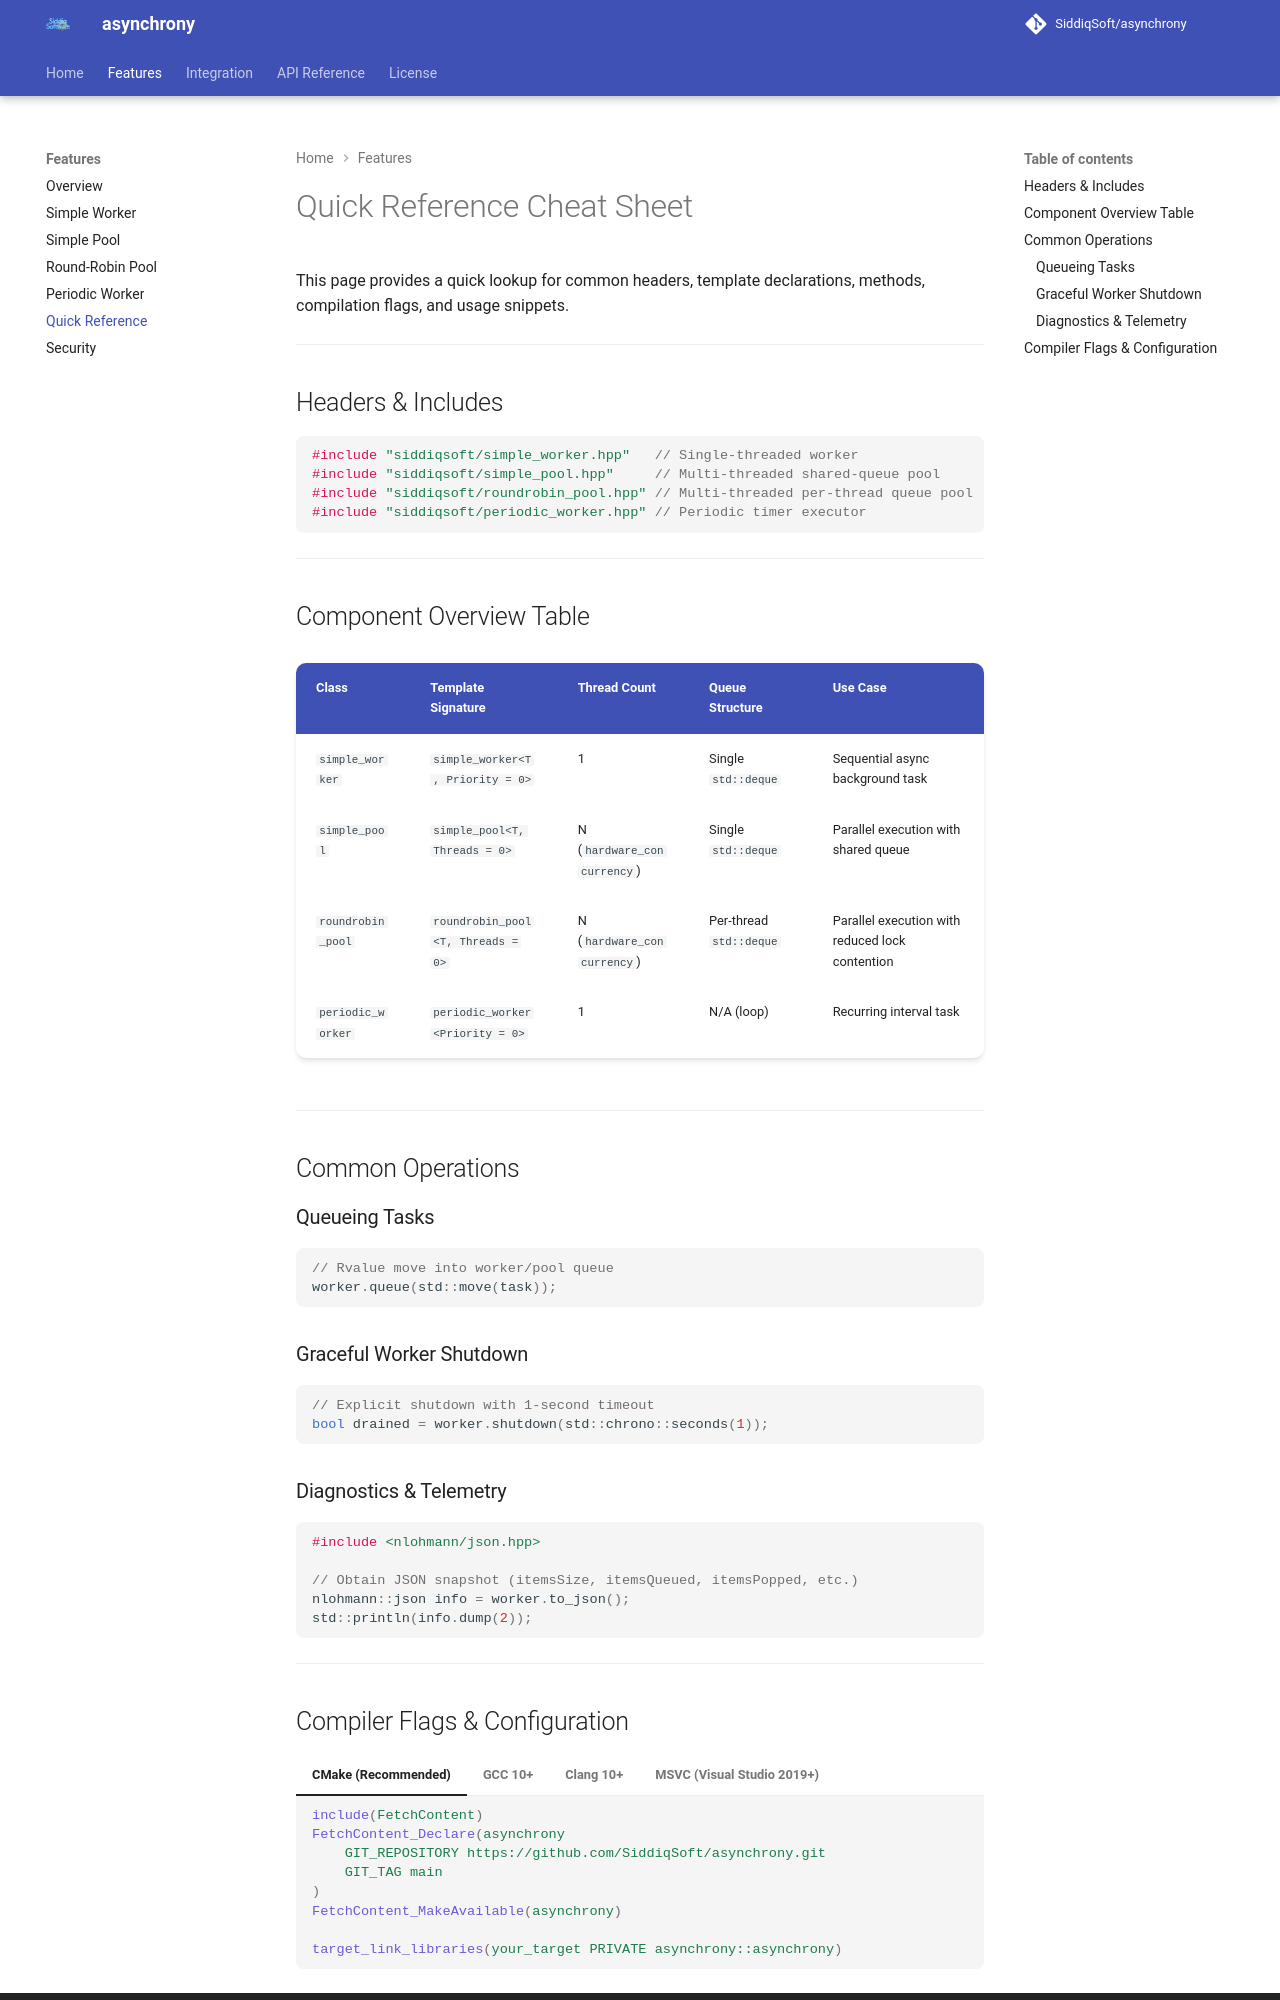

repository: SiddiqSoft/asynchrony · page: features/quick_reference/index.html · generator: mkdocs

# Quick Reference Cheat Sheet

This page provides a quick lookup for common headers, template declarations, methods, compilation flags, and usage snippets.

---

## Headers & Includes

```cpp
#include "siddiqsoft/simple_worker.hpp"   // Single-threaded worker
#include "siddiqsoft/simple_pool.hpp"     // Multi-threaded shared-queue pool
#include "siddiqsoft/roundrobin_pool.hpp" // Multi-threaded per-thread queue pool
#include "siddiqsoft/periodic_worker.hpp" // Periodic timer executor
```

---

## Component Overview Table

| Class | Template Signature | Thread Count | Queue Structure | Use Case |
| :--- | :--- | :--- | :--- | :--- |
| `simple_worker` | `simple_worker<T, Priority = 0>` | 1 | Single `std::deque` | Sequential async background task |
| `simple_pool` | `simple_pool<T, Threads = 0>` | N (`hardware_concurrency`) | Single `std::deque` | Parallel execution with shared queue |
| `roundrobin_pool` | `roundrobin_pool<T, Threads = 0>` | N (`hardware_concurrency`) | Per-thread `std::deque` | Parallel execution with reduced lock contention |
| `periodic_worker` | `periodic_worker<Priority = 0>` | 1 | N/A (loop) | Recurring interval task |

---

## Common Operations

### Queueing Tasks
```cpp
// Rvalue move into worker/pool queue
worker.queue(std::move(task));
```

### Graceful Worker Shutdown
```cpp
// Explicit shutdown with 1-second timeout
bool drained = worker.shutdown(std::chrono::seconds(1));
```

### Diagnostics & Telemetry
```cpp
#include <nlohmann/json.hpp>

// Obtain JSON snapshot (itemsSize, itemsQueued, itemsPopped, etc.)
nlohmann::json info = worker.to_json();
std::println(info.dump(2));
```

---
